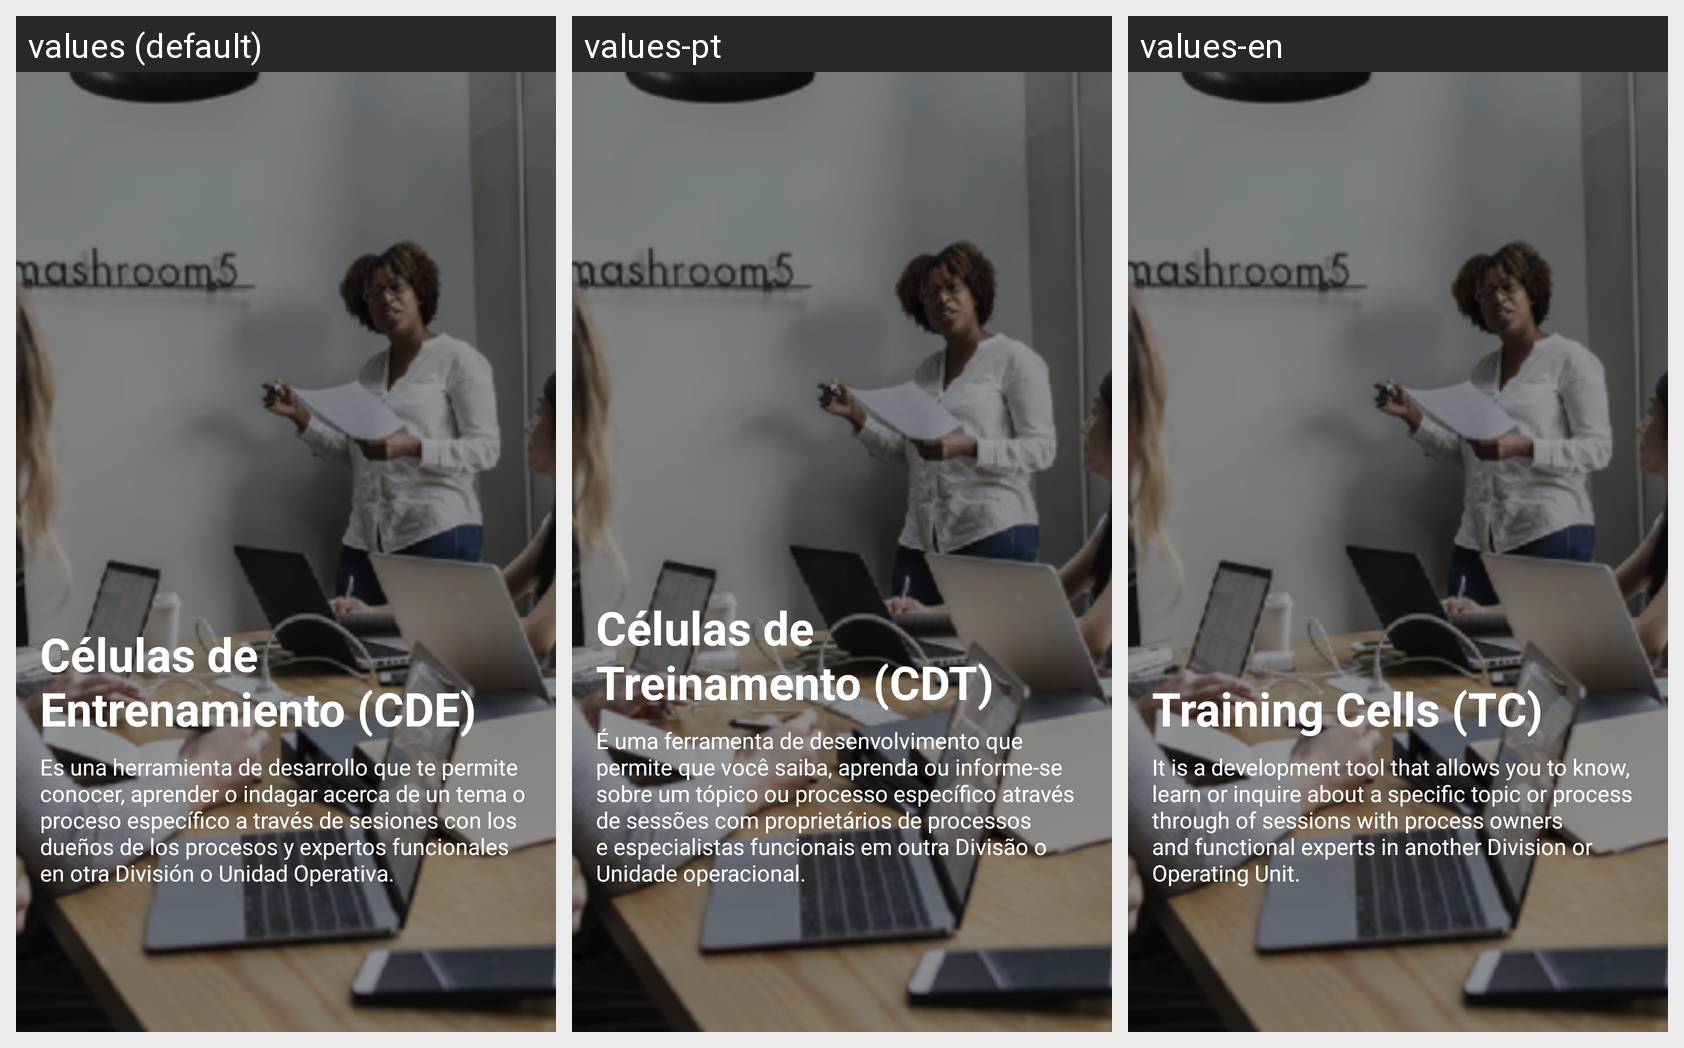

Strings drawn on this Android screen and how each of the app's shown locales translates them:
Android screen res/layout/fragment_celulas_entrenamiento_vacia_uno.xml rendered under 3 locales, left to right: values (default), values-pt, values-en. Device: Nexus 5 (rendered at 1080×1920; each locale shown at half size, 540×960, under a caption strip naming it); theme AppTheme.
Strings drawn on this screen, with the default value and each locale's value (text and hints the layout hard-codes, and strings that could not be matched under every locale, appear in the picture but are not listed):

fragment_celulas_de_entrenamiento_uno_titulo
  values: Células de
      Entrenamiento (CDE)
  values-pt: Células de Treinamento (CDT)
  values-en: Training Cells (TC)

fragment_celulas_de_entrenamiento_uno_descripcion
  values: Es una herramienta de desarrollo que te permite conocer, aprender o indagar acerca de un tema o proceso específico a través de sesiones con los dueños de los procesos y expertos funcionales en otra División o Unidad Operativa.
  values-pt: É uma ferramenta de desenvolvimento que permite que você saiba, aprenda ou informe-se sobre um tópico ou processo específico através de sessões com proprietários de processos e especialistas funcionais em outra Divisão o Unidade operacional.
  values-en: It is a development tool that allows you to know, learn or inquire about a specific topic or process through of sessions with process owners and functional experts in another Division or Operating Unit.
